Run: headless pygame with SDL's dummy video driver; simulated clock (each Clock.tick advances the game by its frame time, no real sleeping); random seed 0; keys injected as events and as key.get_pressed() state; no mouse input.
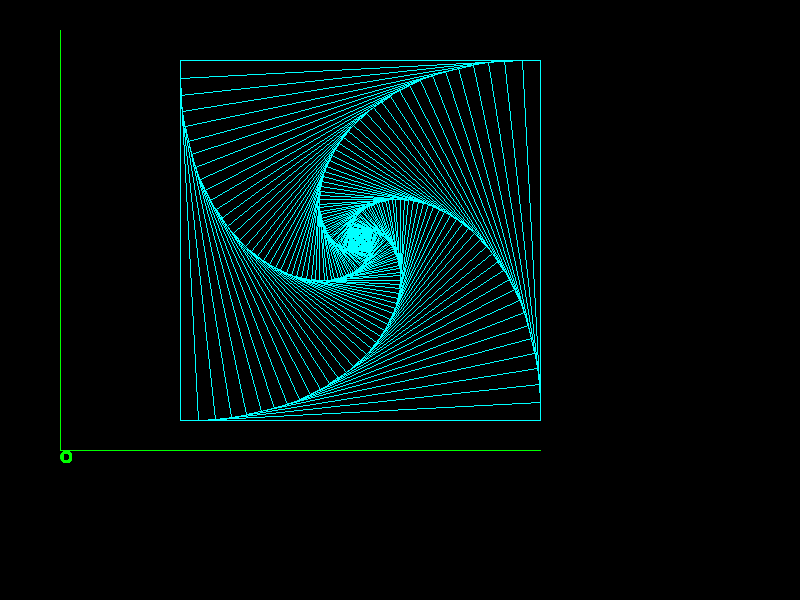
Frame 1 of 4 · flips 1–60 · no input
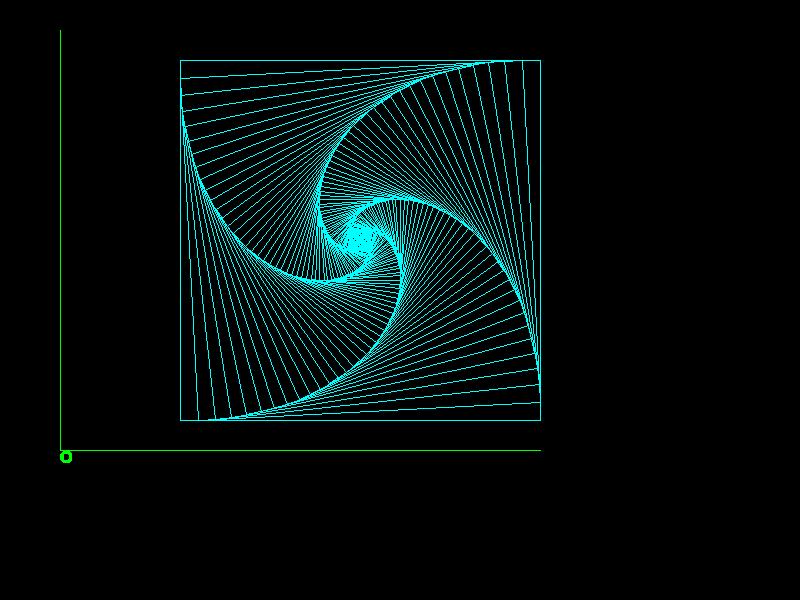
Frame 2 of 4 · flips 61–180 · tapped SPACE, RETURN · held RIGHT (→), D
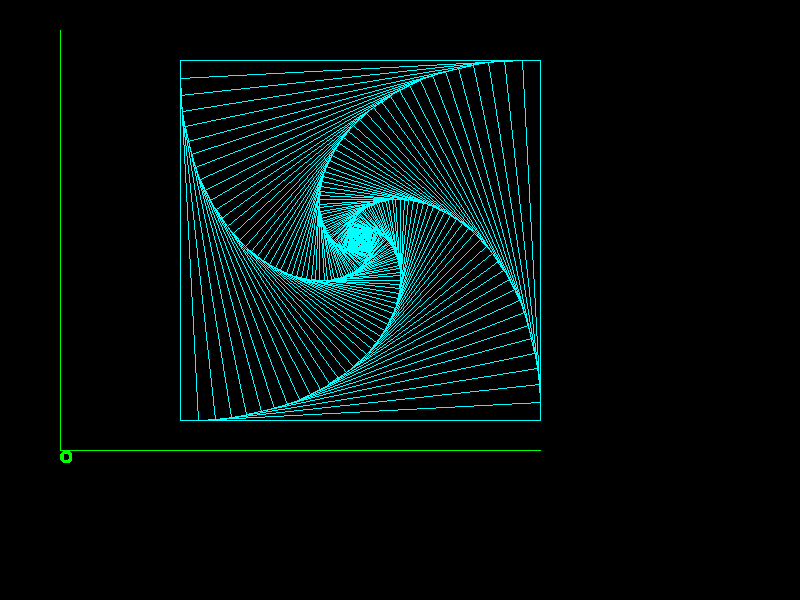
Frame 3 of 4 · flips 181–300 · held DOWN (↓), S
Frame 4 of 4 · flips 301–420 · held LEFT (←), A, UP (↑), W · screen unchanged from frame 3, image omitted

The pygame program that drew these frames:

# Практическое задание №1.11

import pygame
import math

from time import sleep
GREEN = (0, 255, 0)
CYAN = (0, 255, 255)
BLACK = (0, 0, 0)


class RF:

    def __init__(self, origin, unit_x, unit_y):
        self.origin = origin
        self.unit_x = unit_x
        self.unit_y = unit_y


class Origin:
  
    def __init__(self, x0, y0):
        self.x0 = x0
        self.y0 = y0


class Unit:
    def __init__(self, pixels):
        self.pixels = pixels


def get_X(rframe, x):
    scale_x = rframe.unit_x.pixels
    x0 = rframe.origin.x0
    return int(scale_x * x + x0)


def get_Y(rframe, y):
    scale_y = rframe.unit_y.pixels
    y0 = rframe.origin.y0
    return int(-scale_y * y + y0)


def draw_axes(screen, rframe, x_min, x_max, y_min, y_max, color):
    pygame.draw.line(screen, color, (get_X(rframe, x_min), get_Y(rframe, 0)),
                     (get_X(rframe, x_max), get_Y(rframe, 0)))
    pygame.draw.line(screen, color, (get_X(rframe, 0), get_Y(rframe, y_min)),
                     (get_X(rframe, 0), get_Y(rframe, y_max)))
    draw_text(screen, rframe, 0, 0, "O", color)


def draw_text(screen, rframe, x, y, text, color):
    font = pygame.font.SysFont(None, 24)
    text_surface = font.render(text, True, color)
    screen.blit(text_surface, (get_X(rframe, x), get_Y(rframe, y)))


def draw_polygon(screen, rframe, points, color):
    coords = [(get_X(rframe, x), get_Y(rframe, y)) for x, y in points]
    pygame.draw.polygon(screen, color, coords, 1)


def alloc_matrix(rows, cols):
    return [[0.0 for _ in range(cols)] for _ in range(rows)]


def copy_matrix(A, B):
    rows, cols = len(A), len(A[0])
    for i in range(rows):
        for j in range(cols):
            B[i][j] = A[i][j]


def multiply_matrix(A, B):
    rows_A, cols_A = len(A), len(A[0])
    rows_B, cols_B = len(B), len(B[0])
    assert cols_A == rows_B, "Matrix dimensions do not match for multiplication."

    C = alloc_matrix(rows_A, cols_B)
    for i in range(rows_A):
        for j in range(cols_B):
            C[i][j] = sum(A[i][k] * B[k][j] for k in range(cols_A))
    return C


def matrix_rotation_2d(angle):
    cs = math.cos(angle)
    sn = math.sin(angle)
    return [[cs, -sn], [sn, cs]]


# Main Program
def main():
    pygame.init()
    screen_width, screen_height = 800, 600
    screen = pygame.display.set_mode((screen_width, screen_height))
    pygame.display.set_caption("Matrix Transformation")
    clock = pygame.time.Clock()

    # Reference frame setup
    origin = Origin(60, 450)
    unit_x = Unit(60)
    unit_y = Unit(60)
    rframe = RF(origin, unit_x, unit_y)

    # Drawing parameters
    points = [[2.0, 0.5], [8.0, 0.5], [8.0, 6.5], [2.0, 6.5]]
    transformed_points = alloc_matrix(4, 2)

    # Scaling parameters
    p = 0.95
    q = 1 - p
    n_iterations = 10

    running = True
    while running:
        draw_axes(screen, rframe, 0.0, 8.0, 0.0, 7.0, GREEN)

        for event in pygame.event.get():
            if event.type == pygame.QUIT:
                running = False

        # Draw and transform polygons
        for k in range(n_iterations):
            
            draw_polygon(screen, rframe, points, CYAN)

            # Transform points
            transformed_points[0][0] = p * points[0][0] + q * points[1][0]
            transformed_points[0][1] = p * points[0][1] + q * points[1][1]
            transformed_points[1][0] = p * points[1][0] + q * points[2][0]
            transformed_points[1][1] = p * points[1][1] + q * points[2][1]
            transformed_points[2][0] = p * points[2][0] + q * points[3][0]
            transformed_points[2][1] = p * points[2][1] + q * points[3][1]
            transformed_points[3][0] = p * points[3][0] + q * points[0][0]
            transformed_points[3][1] = p * points[3][1] + q * points[0][1]

            copy_matrix(transformed_points, points)

        pygame.display.flip()
        clock.tick(30)

    pygame.quit()


if __name__ == "__main__":
    main()
